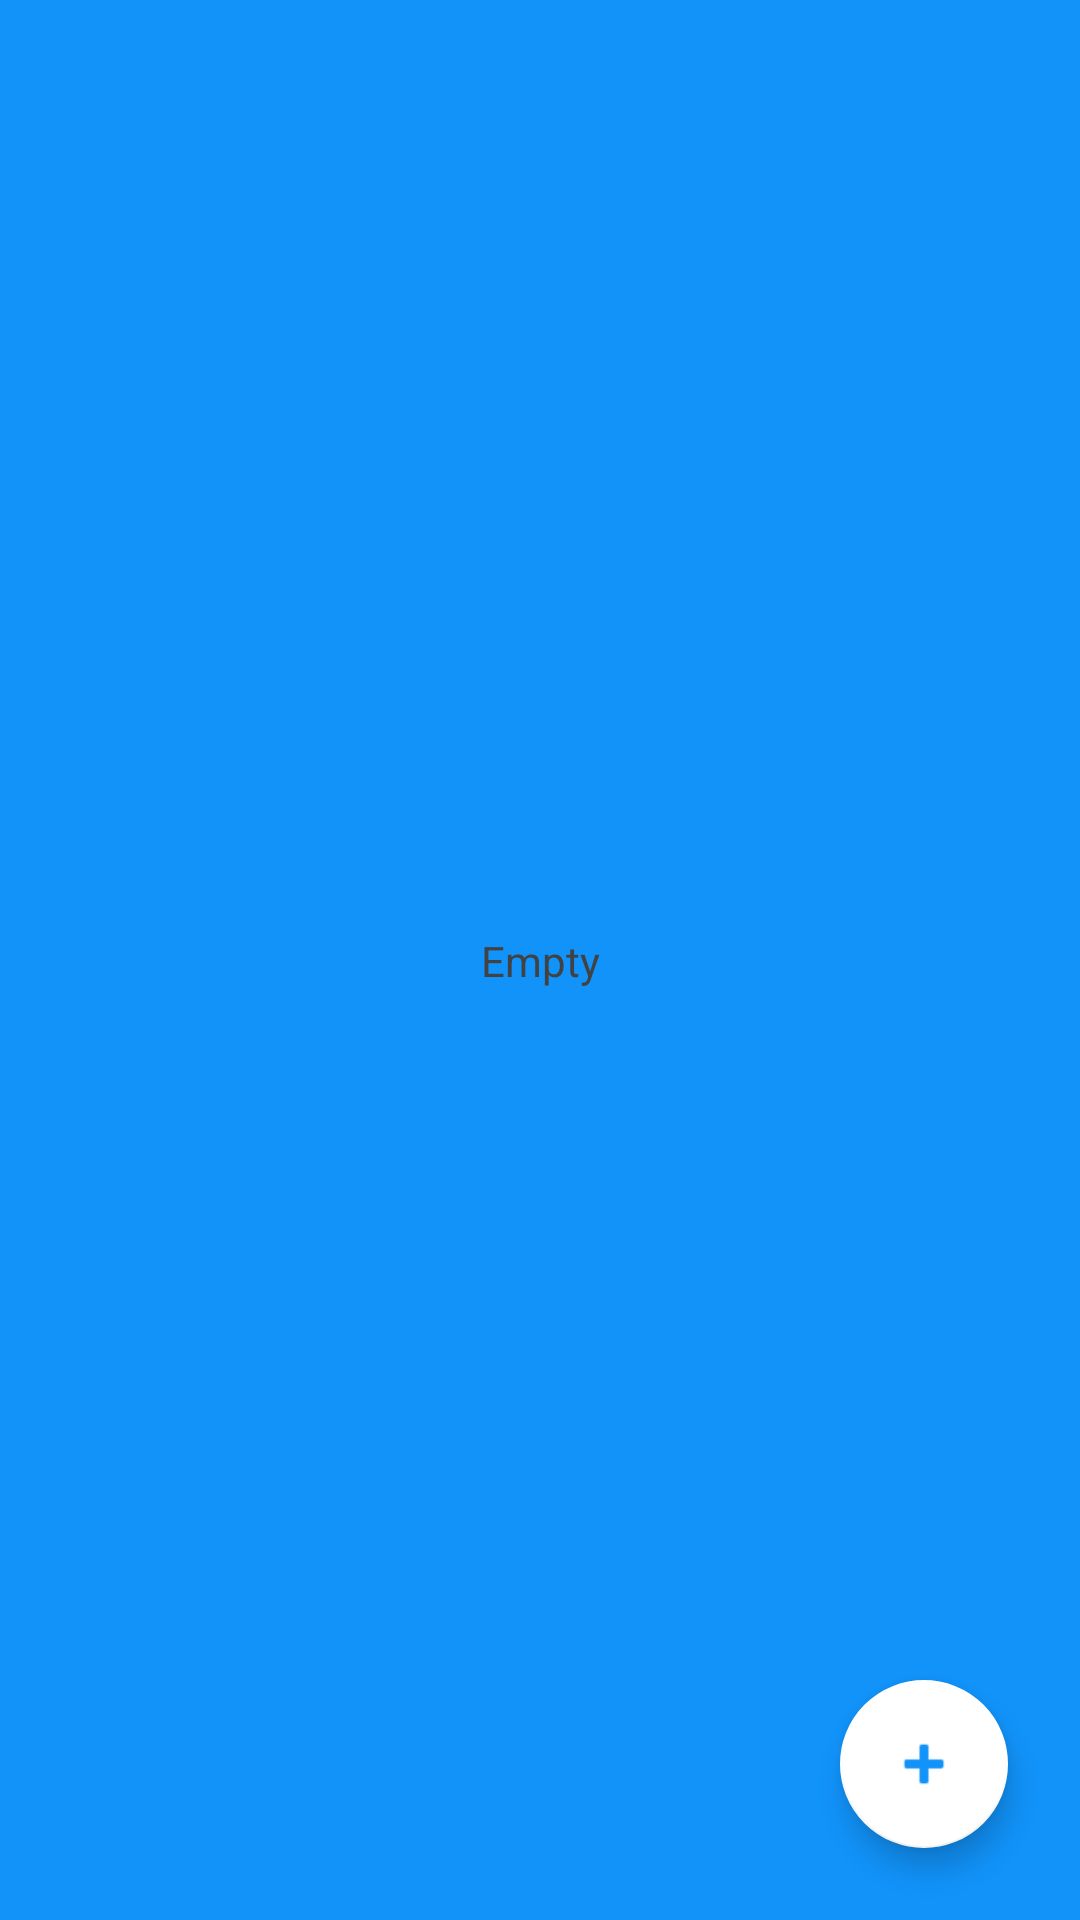

Here is an Android app screen rendered from its layout file. Give the layout XML and the strings, colors and styles it references.
<!-- AndroidManifest.xml: application theme Theme.MyNotesKotlin_New -->
<!-- res/layout/activity_main.xml -->
<?xml version="1.0" encoding="utf-8"?>
<androidx.constraintlayout.widget.ConstraintLayout xmlns:android="http://schemas.android.com/apk/res/android"
    xmlns:app="http://schemas.android.com/apk/res-auto"
    xmlns:tools="http://schemas.android.com/tools"
    android:layout_width="match_parent"
    android:layout_height="match_parent"
    android:background="@color/back_blue"
    tools:context=".MainActivity">

    <androidx.recyclerview.widget.RecyclerView
        android:id="@+id/recyclerView"
        android:layout_width="0dp"
        android:layout_height="0dp"
        app:layout_constraintBottom_toBottomOf="parent"
        app:layout_constraintEnd_toEndOf="parent"
        app:layout_constraintStart_toStartOf="parent"
        app:layout_constraintTop_toTopOf="parent" >

    </androidx.recyclerview.widget.RecyclerView>

    <TextView
        android:id="@+id/tvNoElements"
        android:layout_width="wrap_content"
        android:layout_height="wrap_content"
        android:text="Empty"
        android:textColor="@color/cardview_dark_background"
        app:layout_constraintBottom_toBottomOf="parent"
        app:layout_constraintEnd_toEndOf="parent"
        app:layout_constraintStart_toStartOf="parent"
        app:layout_constraintTop_toTopOf="parent" />

    <com.google.android.material.floatingactionbutton.FloatingActionButton
        android:id="@+id/fbNew"
        android:layout_width="wrap_content"
        android:layout_height="wrap_content"
        android:layout_marginEnd="24dp"
        android:layout_marginBottom="24dp"
        android:clickable="true"
        android:onClick="onClickNew"
        app:backgroundTint="@color/white"
        app:layout_constraintBottom_toBottomOf="parent"
        app:layout_constraintEnd_toEndOf="parent"
        app:srcCompat="@android:drawable/ic_input_add"
        app:tint="@color/back_blue" />
</androidx.constraintlayout.widget.ConstraintLayout>
<!-- resources referenced by this layout -->
<resources>
  <color name="back_blue">#1193FA</color>
  <color name="white">#FFFFFFFF</color>
  <style name="Theme.MyNotesKotlin_New" parent="Theme.MaterialComponents.DayNight.DarkActionBar">
          
          <item name="colorPrimary">@color/purple_500</item>
          <item name="colorPrimaryVariant">@color/purple_700</item>
          <item name="colorOnPrimary">@color/white</item>
          
          <item name="colorSecondary">@color/teal_200</item>
          <item name="colorSecondaryVariant">@color/teal_700</item>
          <item name="colorOnSecondary">@color/black</item>
          
          <item name="android:statusBarColor" tools:targetApi="l">?attr/colorPrimaryVariant</item>
          
      </style>
  <color name="purple_500">#FF6200EE</color>
  <color name="purple_700">#FF3700B3</color>
  <color name="teal_200">#FF03DAC5</color>
  <color name="teal_700">#FF018786</color>
  <color name="black">#FF000000</color>
</resources>
